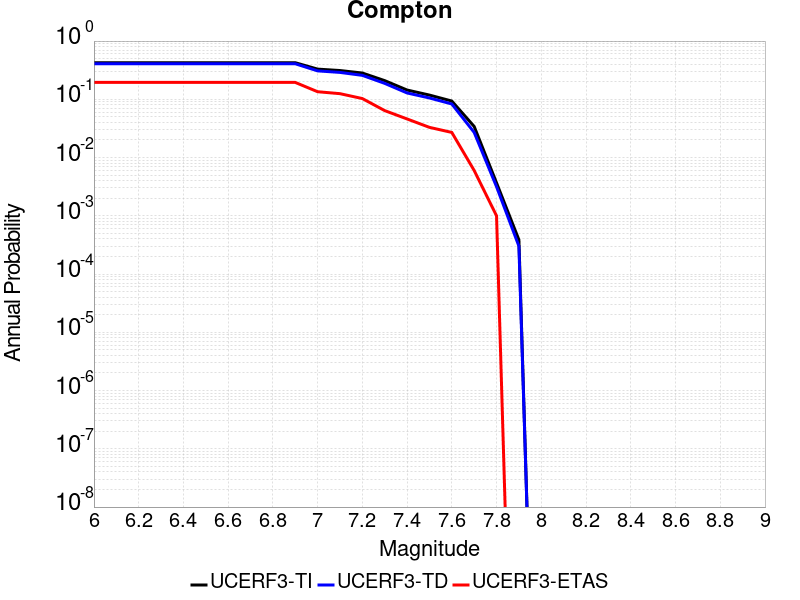

Values plotted in this chart, from the file beside it:
Magnitude, UCERF3-TI Prob, UCERF3-TD Prob, UCERF3-ETAS Prob
6.0, 0.425, 0.4079, 0.195
6.1, 0.425, 0.4079, 0.195
6.2, 0.425, 0.4079, 0.195
6.3, 0.425, 0.4079, 0.195
6.4, 0.425, 0.4079, 0.195
6.5, 0.425, 0.4079, 0.195
6.6, 0.425, 0.4079, 0.195
6.7, 0.425, 0.4079, 0.195
6.8, 0.425, 0.4079, 0.195
6.9, 0.425, 0.4079, 0.195
7.0, 0.3299, 0.3077, 0.135
7.1, 0.3119, 0.2896, 0.125
7.2, 0.2827, 0.2578, 0.103
7.3, 0.2092, 0.1878, 0.064
7.4, 0.1443, 0.1285, 0.046
7.5, 0.1182, 0.1054, 0.033
7.6, 0.09336, 0.08317, 0.027
7.7, 0.03418, 0.02703, 0.006
7.8, 0.003674, 0.003162, 0.001
7.9, 3.871383E-4, 3.0138277E-4, 0.0
